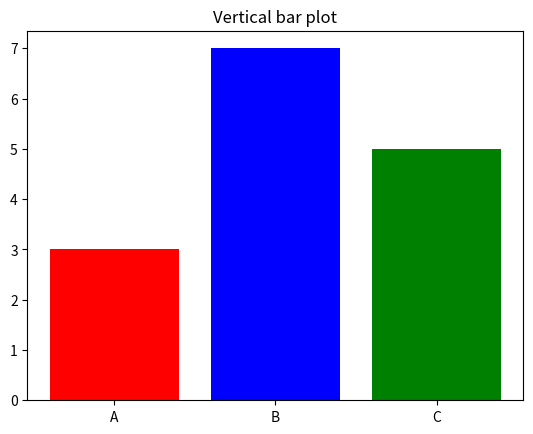

Write the Python code that produced this figure.
import matplotlib.pyplot as plt
import numpy as np
import pandas as pd

categories=['A','B','C']
values=[3,7,5]
plt.bar(categories,values,color=['red','blue','green'])     #Vertical bar plot
plt.title("Vertical bar plot")
plt.show()